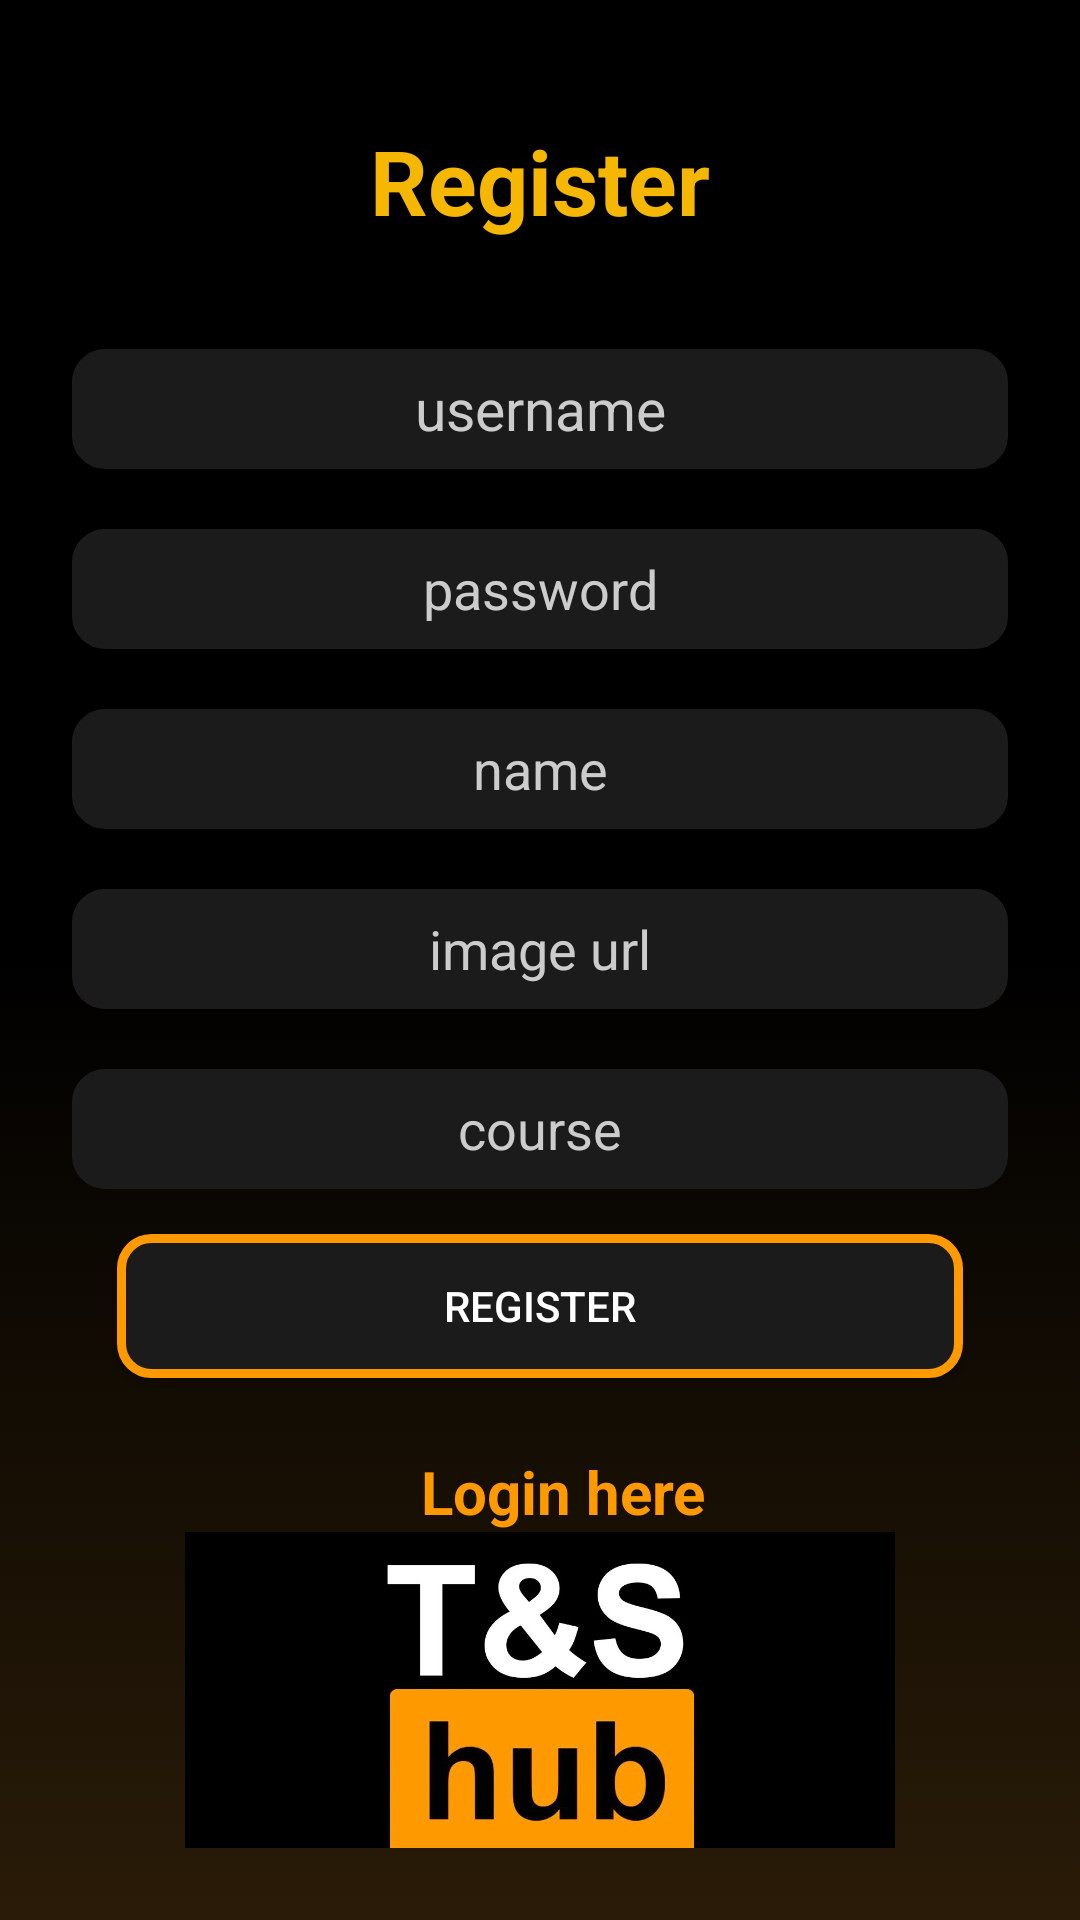

Here is an Android app screen rendered from its layout file. Give the layout XML and the strings, colors and styles it references.
<!-- AndroidManifest.xml: application theme Theme.MobApp_Firebase -->
<!-- res/layout/activity_register.xml -->
<?xml version="1.0" encoding="utf-8"?>
<LinearLayout xmlns:android="http://schemas.android.com/apk/res/android"
    xmlns:tools="http://schemas.android.com/tools"
    android:layout_width="match_parent"
    android:layout_height="match_parent"
    android:orientation="vertical"
    android:padding="24dp"
    android:background="@drawable/hubgradientcolor"
    tools:context=".RegisterActivity">










        android:layout_width="match_parent"
        android:layout_height="match_parent"
        android:orientation="vertical"
        android:layout_gravity="center"
        android:layout_marginTop="25dp">

        <TextView
            android:layout_width="match_parent"
            android:layout_height="wrap_content"
            android:text="@string/register"
            android:textSize="30sp"
            android:textStyle="bold"
            android:textColor="#F5B700"
            android:gravity="center_horizontal"
            android:layout_marginVertical="16dp"/>




































        <EditText
            android:id="@+id/etRegEmail"
            android:layout_width="match_parent"
            android:layout_height="40dp"
            android:layout_marginTop="20dp"
            android:autofillHints="emailAddress"
            android:hint="username"
            android:inputType="text"
            android:textAlignment="center"
            android:textColor="@color/white"
            android:background="@drawable/edit_text_background"
            android:textColorHint="#cccccc"
            android:textSize="19sp" />

        <EditText
            android:id="@+id/etRegPass"
            android:layout_width="match_parent"
            android:layout_height="40dp"
            android:layout_marginTop="20dp"
            android:autofillHints="emailAddress"
            android:hint="password"
            android:inputType="textPassword"
            android:textAlignment="center"
            android:textColor="@color/white"
            android:background="@drawable/edit_text_background"
            android:textColorHint="#cccccc"/>
    <EditText
        android:id="@+id/etRegName"
        android:layout_width="match_parent"
        android:layout_height="40dp"
        android:layout_marginTop="20dp"
        android:autofillHints="emailAddress"
        android:hint="name"
        android:inputType="text"
        android:textAlignment="center"
        android:textColor="@color/white"
        android:background="@drawable/edit_text_background"
        android:textColorHint="#cccccc"/>
    <EditText
        android:id="@+id/etRegSuel"
        android:layout_width="match_parent"
        android:layout_height="40dp"
        android:layout_marginTop="20dp"
        android:autofillHints="emailAddress"
        android:hint="image url"
        android:inputType="text"
        android:textAlignment="center"
        android:textColor="@color/white"
        android:background="@drawable/edit_text_background"
        android:textColorHint="#cccccc"/>
    <EditText
        android:id="@+id/etRegCourse"
        android:layout_width="match_parent"
        android:layout_height="40dp"
        android:layout_marginTop="20dp"
        android:autofillHints="emailAddress"
        android:hint="course"
        android:inputType="text"
        android:textAlignment="center"
        android:textColor="@color/white"
        android:background="@drawable/edit_text_background"
        android:textColorHint="#cccccc"/>
        <LinearLayout
            android:layout_width="match_parent"
            android:layout_height="wrap_content"
            android:layout_gravity="center_horizontal"
            android:orientation="vertical"

            >

            <Button
                android:id="@+id/btnRegister"
                android:layout_margin="15dp"
                android:layout_width="match_parent"
                android:layout_height="match_parent"
                android:text="@string/register"
                android:textColor="@color/white"
                android:background="@drawable/button_background"

                />

        <LinearLayout
            android:layout_width="match_parent"
            android:layout_height="wrap_content"
            android:layout_marginTop="15dp"
            android:gravity="center"
            android:orientation="vertical">

            <TextView
                android:layout_width="wrap_content"
                android:layout_height="wrap_content"
                android:text="Already registered"
                android:textColor="@color/white"
                android:textSize="16sp"/>

            <TextView
                android:id="@+id/tvLoginHere"
                android:layout_width="wrap_content"
                android:layout_height="wrap_content"
                android:layout_marginLeft="8dp"
                android:text="Login here"

                android:textColor="@color/pornhubsColor"
                android:textStyle="bold"
                android:textSize="20sp"/>

            <ImageView
                android:id="@+id/imageView"
                android:layout_width="match_parent"
                android:layout_height="133dp"
                android:src="@drawable/hub_logo"/>
        </LinearLayout>

    </LinearLayout>


</LinearLayout>
<!-- resources referenced by this layout -->
<resources>
  <color name="pornhubsColor">#fe9900</color>
  <color name="white">#FFFFFFFF</color>
  <!-- drawable button_background (drawable) -->
  <?xml version="1.0" encoding="utf-8"?>
  <selector xmlns:android="http://schemas.android.com/apk/res/android">
      <item>
          <shape android:shape="rectangle" >
              <solid android:color="@color/grayhub" />
              <corners android:radius="10dp" />
              <stroke
                  android:width="3dp"
                  android:color="@color/pornhubsColor"/>
  
          </shape>
      </item>
  </selector>
  <!-- drawable edit_text_background (drawable) -->
  <?xml version="1.0" encoding="utf-8"?>
  <selector xmlns:android="http://schemas.android.com/apk/res/android">
      <item>
          <shape android:shape="rectangle" >
              <solid android:color="@color/grayhub" />
              <corners android:radius="10dp" />
              <stroke
                  android:width="2dp"
                  android:color="@color/grayhub"/>
  
          </shape>
      </item>
  </selector>
  <!-- drawable hub_logo: jpg bitmap (drawable, 41356 bytes) -->
  <!-- drawable hubgradientcolor (drawable) -->
  <?xml version="1.0" encoding="utf-8"?>
  <selector xmlns:android="http://schemas.android.com/apk/res/android">
      <item>
          <shape>
              <gradient android:angle="90" android:startColor="#291B07" android:centerColor="@color/black" android:endColor="@color/black" />
          </shape>
      </item>
  </selector>
  <string name="register">Register</string>
  <style name="Theme.MobApp_Firebase" parent="Theme.AppCompat.Light.DarkActionBar">
          
          <item name="colorPrimary">@color/black</item>
          <item name="colorPrimaryDark">@color/black</item>
          <item name="colorAccent">@color/black</item>
          
      </style>
  <color name="grayhub">#1B1B1B</color>
  <color name="black">#FF000000</color>
</resources>
